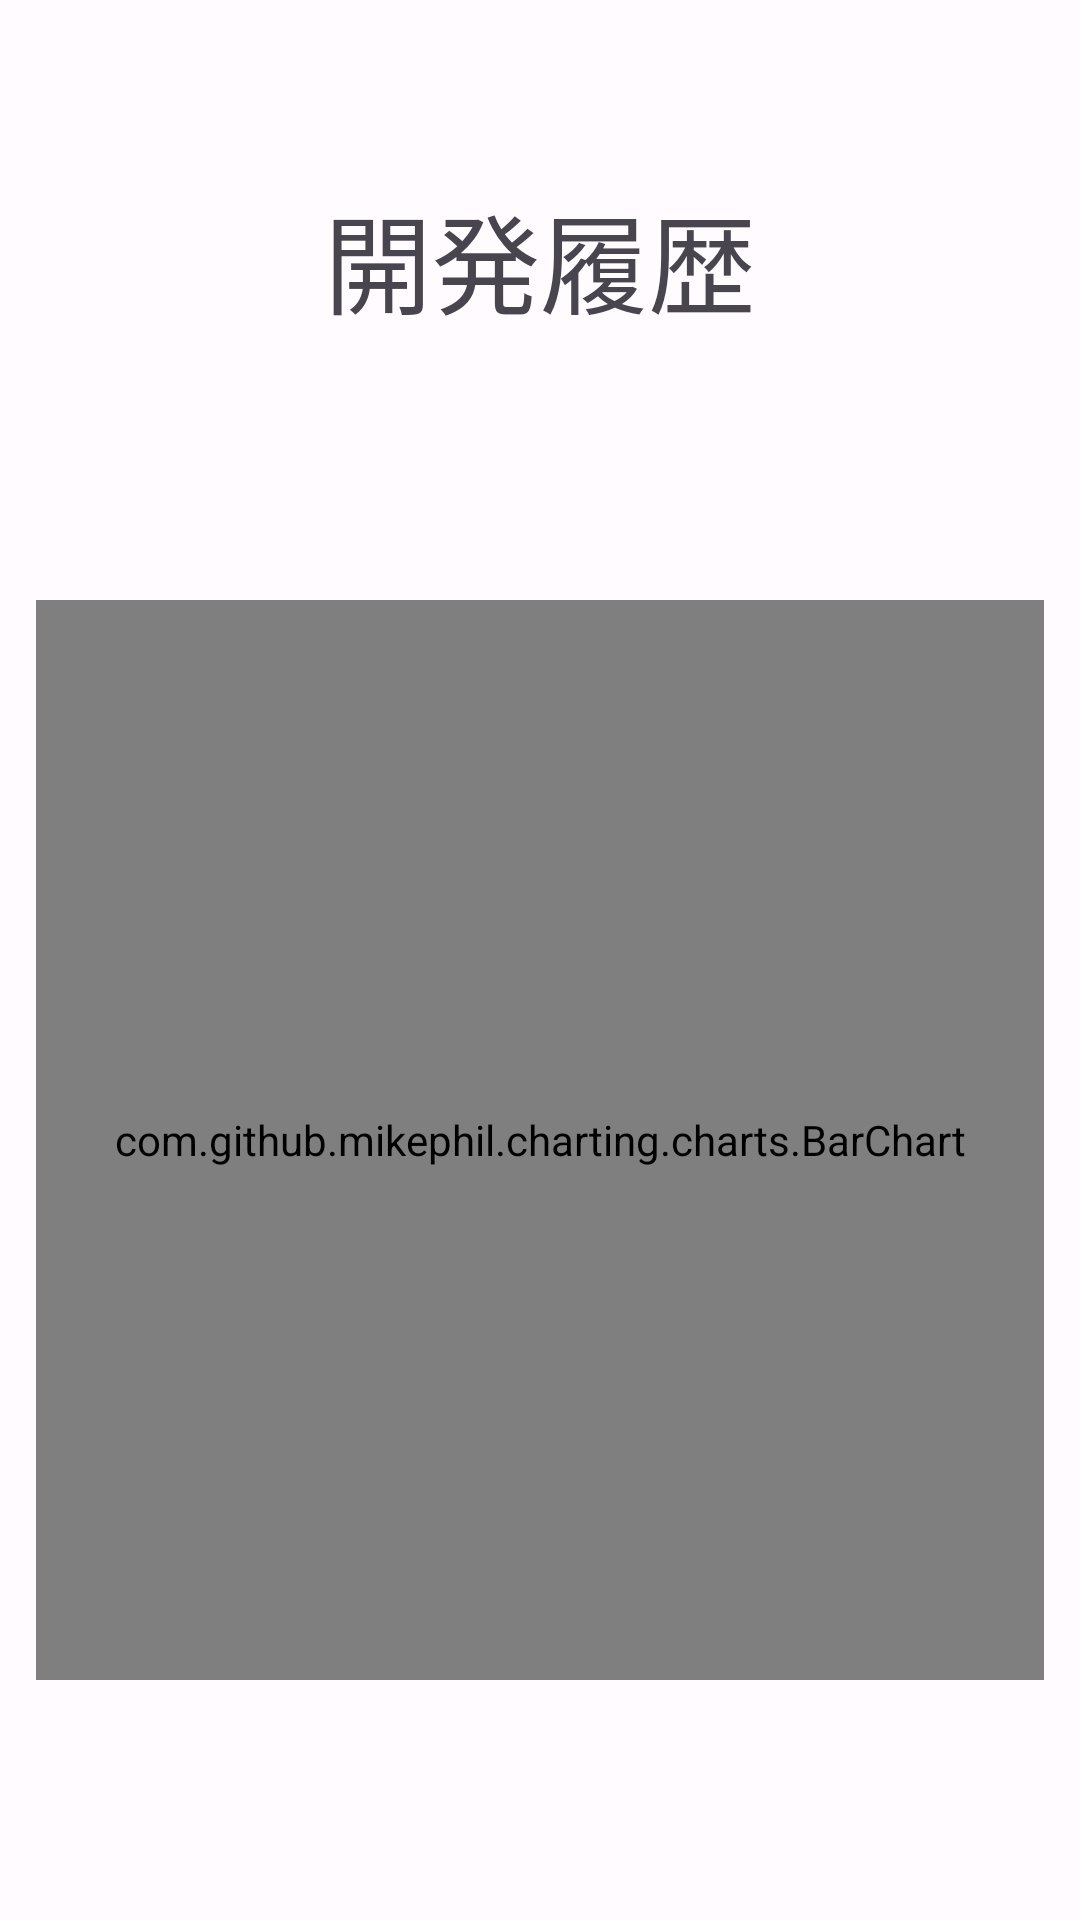

Write the Android layout XML for this screen, with the resource values it uses.
<!-- AndroidManifest.xml: application theme Theme.DevGoal -->
<!-- res/layout/fragment_chart.xml -->
<?xml version="1.0" encoding="utf-8"?>
<androidx.constraintlayout.widget.ConstraintLayout xmlns:android="http://schemas.android.com/apk/res/android"
    xmlns:tools="http://schemas.android.com/tools"
    android:layout_width="match_parent"
    android:layout_height="match_parent"
    xmlns:app="http://schemas.android.com/apk/res-auto"
    tools:context=".fragments.ChartFragment">



    <TextView
        android:id="@+id/chart"
        android:layout_width="wrap_content"
        android:layout_height="wrap_content"
        android:text="開発履歴"
        android:textSize="36sp"
        android:fontFamily="@font/mplus_rounded_bold"
        android:layout_marginTop="60sp"
        app:layout_constraintTop_toTopOf="parent"
        app:layout_constraintLeft_toLeftOf="parent"
        app:layout_constraintRight_toRightOf="parent"
/>


    <com.github.mikephil.charting.charts.BarChart
        android:id="@+id/timeBarChart"
        android:layout_width="match_parent"
        android:layout_height="360sp"
        app:layout_constraintBottom_toBottomOf="parent"
        app:layout_constraintRight_toRightOf="parent"
        app:layout_constraintLeft_toLeftOf="parent"
        android:layout_marginBottom="80sp"
        android:layout_marginRight="12sp"
        android:layout_marginLeft="12sp" />
    
    <com.google.android.material.card.MaterialCardView
        android:id="@+id/noChartDataMessageCardView"
        app:layout_constraintTop_toTopOf="@id/timeBarChart"
        app:layout_constraintBottom_toBottomOf="@id/timeBarChart"
        app:layout_constraintRight_toRightOf="@id/timeBarChart"
        app:layout_constraintLeft_toLeftOf="@id/timeBarChart"
        android:layout_width="wrap_content"
        android:layout_height="wrap_content"
        android:visibility="invisible">
        <TextView
            android:id="@+id/kaihatuToViewChartTextView"
            android:layout_width="wrap_content"
            android:layout_height="wrap_content"
            android:textSize="24sp"
            android:fontFamily="@font/mplus_rounded_medium"
            android:padding="12sp"
            android:textAlignment="center"
            android:text="開発時間を記録すると\nグラフが表示されます"/>
    </com.google.android.material.card.MaterialCardView>



    <FrameLayout
        android:id="@+id/chart_detail_container"
        app:layout_constraintTop_toTopOf="parent"
        app:layout_constraintBottom_toBottomOf="parent"
        app:layout_constraintRight_toRightOf="parent"
        app:layout_constraintLeft_toLeftOf="parent"
        android:layout_width="match_parent"
        android:layout_height="match_parent"
        android:layout_marginRight="12sp"
        android:layout_marginLeft="12sp"
        android:layout_marginTop="64sp"
        android:layout_marginBottom="64sp"
        />


</androidx.constraintlayout.widget.ConstraintLayout>
<!-- resources referenced by this layout -->
<resources>
  <style name="Theme.DevGoal" parent="Theme.Material3.Light.NoActionBar">
          <item name="colorPrimary">@color/md_theme_light_primary</item>
          <item name="colorOnPrimary">@color/md_theme_light_onPrimary</item>
          <item name="colorPrimaryContainer">@color/md_theme_light_primaryContainer</item>
          <item name="colorOnPrimaryContainer">@color/md_theme_light_onPrimaryContainer</item>
          <item name="colorSecondary">@color/md_theme_light_secondary</item>
          <item name="colorOnSecondary">@color/md_theme_light_onSecondary</item>
          <item name="colorSecondaryContainer">@color/md_theme_light_secondaryContainer</item>
          <item name="colorOnSecondaryContainer">@color/md_theme_light_onSecondaryContainer</item>
          <item name="colorTertiary">@color/md_theme_light_tertiary</item>
          <item name="colorOnTertiary">@color/md_theme_light_onTertiary</item>
          <item name="colorTertiaryContainer">@color/md_theme_light_tertiaryContainer</item>
          <item name="colorOnTertiaryContainer">@color/md_theme_light_onTertiaryContainer</item>
          <item name="colorError">@color/md_theme_light_error</item>
          <item name="colorOnError">@color/md_theme_light_onError</item>
          <item name="colorErrorContainer">@color/md_theme_light_errorContainer</item>
          <item name="colorOnErrorContainer">@color/md_theme_light_onErrorContainer</item>
          <item name="android:colorBackground">@color/md_theme_light_background</item>
          <item name="colorOnBackground">@color/md_theme_light_onBackground</item>
          <item name="colorSurface">@color/md_theme_light_surface</item>
          <item name="colorOnSurface">@color/md_theme_light_onSurface</item>
          <item name="colorSurfaceVariant">@color/md_theme_light_surfaceVariant</item>
          <item name="colorOnSurfaceVariant">@color/md_theme_light_onSurfaceVariant</item>
          <item name="colorOutline">@color/md_theme_light_outline</item>
          <item name="colorSurfaceInverse">@color/md_theme_light_inverseSurface</item>
          <item name="colorOnSurfaceInverse">@color/md_theme_light_inverseOnSurface</item>
          <item name="colorPrimaryInverse">@color/md_theme_light_inversePrimary</item>
  
  
  
  
  
  
  
      </style>
  <color name="md_theme_light_primary">#6E5D07</color>
  <color name="md_theme_light_onPrimary">#FFFFFF</color>
  <color name="md_theme_light_primaryContainer">#FAE283</color>
  <color name="md_theme_light_onPrimaryContainer">#221B00</color>
  <color name="md_theme_light_secondary">#655E47</color>
  <color name="md_theme_light_onSecondary">#FFFFFF</color>
  <color name="md_theme_light_secondaryContainer">#ECE2C4</color>
  <color name="md_theme_light_onSecondaryContainer">#201B09</color>
  <color name="md_theme_light_tertiary">#4B6452</color>
  <color name="md_theme_light_onTertiary">#FFFFFF</color>
  <color name="md_theme_light_tertiaryContainer">#CDEAD2</color>
  <color name="md_theme_light_onTertiaryContainer">#082012</color>
  <color name="md_theme_light_error">#BA1A1A</color>
  <color name="md_theme_light_onError">#FFFFFF</color>
  <color name="md_theme_light_errorContainer">#FFDAD6</color>
  <color name="md_theme_light_onErrorContainer">#410002</color>
  <color name="md_theme_light_background">#FFFBFF</color>
  <color name="md_theme_light_onBackground">#1D1B17</color>
  <color name="md_theme_light_surface">#FFFBFF</color>
  <color name="md_theme_light_onSurface">#1D1B17</color>
  <color name="md_theme_light_surfaceVariant">#E9E2D4</color>
  <color name="md_theme_light_onSurfaceVariant">#4A473C</color>
  <color name="md_theme_light_outline">#7B776B</color>
  <color name="md_theme_light_inverseSurface">#32302C</color>
  <color name="md_theme_light_inverseOnSurface">#F5F0E9</color>
  <color name="md_theme_light_inversePrimary">#DCC66A</color>
</resources>
